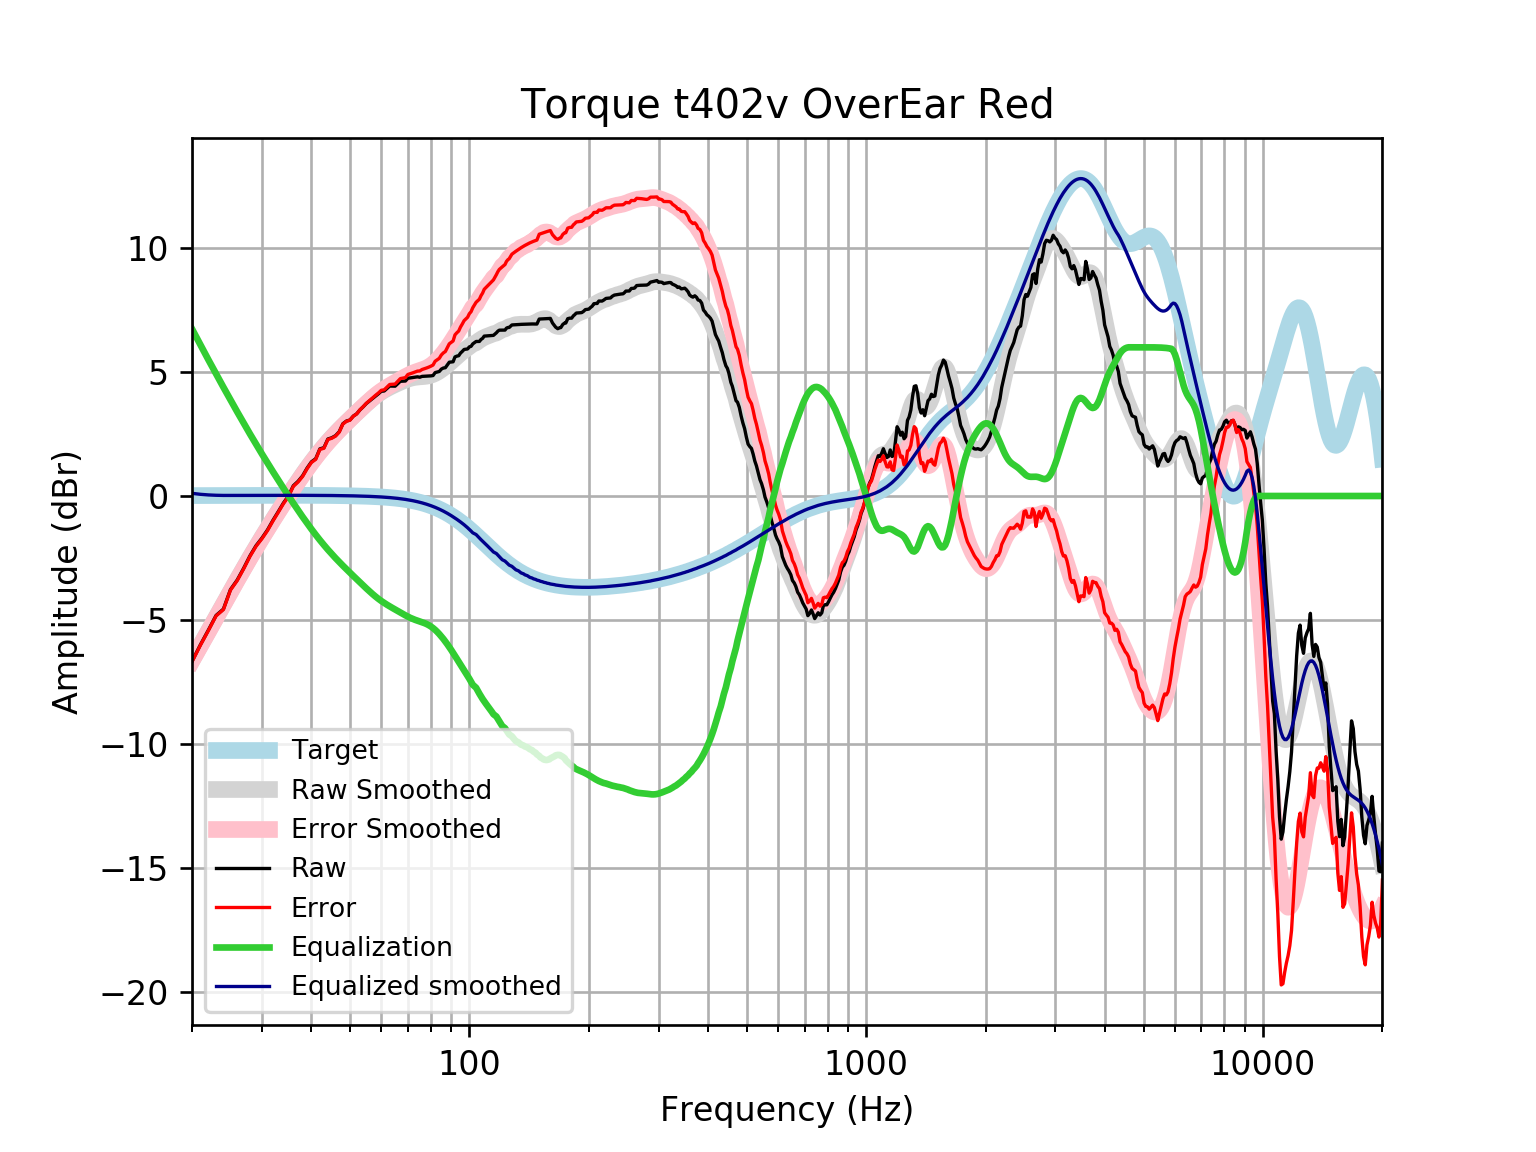

Data behind this chart, as committed beside it:
frequency, raw, error, smoothed, error_smoothed, equalization, equalized_raw, equalized_smoothed, target
20, -6.673, -6.69, -6.633, -6.65, 6.741, 0.06795, 0.1079, 0.01648
21, -6.002, -6.02, -6.031, -6.048, 6.099, 0.09625, 0.06812, 0.01765
22, -5.407, -5.426, -5.452, -5.47, 5.495, 0.088, 0.04313, 0.01876
23, -4.818, -4.838, -4.897, -4.916, 4.926, 0.1075, 0.02917, 0.01983
24, -4.562, -4.583, -4.365, -4.386, 4.388, -0.1741, 0.02294, 0.02084
25, -3.775, -3.797, -3.857, -3.879, 3.879, 0.1042, 0.02181, 0.02179
26, -3.39, -3.413, -3.374, -3.396, 3.396, 0.006539, 0.02271, 0.02269
27, -2.911, -2.935, -2.914, -2.938, 2.938, 0.02662, 0.02355, 0.02353
28, -2.412, -2.436, -2.479, -2.503, 2.503, 0.0915, 0.02433, 0.02431
29, -2.005, -2.03, -2.067, -2.092, 2.092, 0.0866, 0.02504, 0.02502
30, -1.701, -1.726, -1.676, -1.702, 1.702, 0.0008046, 0.02567, 0.02566
31, -1.367, -1.393, -1.305, -1.331, 1.331, -0.0355, 0.02623, 0.02622
32, -0.9775, -1.004, -0.9511, -0.9778, 0.9778, 0.0003526, 0.02668, 0.02668
33, -0.629, -0.6561, -0.613, -0.64, 0.64, 0.01103, 0.02704, 0.02704
34, -0.2815, -0.3088, -0.2892, -0.3165, 0.3165, 0.03496, 0.02728, 0.02728
35, 0.001249, -0.02616, 0.02087, -0.006532, 0.006532, 0.007781, 0.0274, 0.0274
36, 0.413, 0.3856, 0.3173, 0.2899, -0.2899, 0.1231, 0.02739, 0.02739
37, 0.5905, 0.5632, 0.5999, 0.5727, -0.5727, 0.01775, 0.02723, 0.02723
38, 0.8153, 0.7883, 0.8685, 0.8416, -0.8416, -0.02632, 0.02691, 0.02692
39, 1.127, 1.1, 1.123, 1.096, -1.096, 0.03026, 0.02643, 0.02644
40, 1.379, 1.353, 1.363, 1.337, -1.337, 0.04196, 0.02578, 0.02579
41, 1.504, 1.479, 1.589, 1.564, -1.564, -0.0603, 0.02495, 0.02496
42, 1.902, 1.878, 1.801, 1.777, -1.777, 0.125, 0.02393, 0.02393
43, 1.949, 1.927, 2, 1.977, -1.977, -0.02756, 0.02272, 0.02272
44, 2.3, 2.279, 2.186, 2.164, -2.164, 0.1357, 0.0213, 0.0213
45, 2.35, 2.33, 2.36, 2.34, -2.34, 0.009602, 0.01968, 0.01967
46, 2.435, 2.417, 2.523, 2.505, -2.505, -0.07072, 0.01785, 0.01783
47, 2.596, 2.58, 2.678, 2.662, -2.662, -0.06589, 0.01579, 0.01577
48, 2.916, 2.902, 2.824, 2.811, -2.811, 0.105, 0.0135, 0.01347
49, 3.025, 3.014, 2.964, 2.953, -2.953, 0.07135, 0.01097, 0.01094
50, 3.067, 3.059, 3.099, 3.091, -3.091, -0.02431, 0.008186, 0.008144
51, 3.224, 3.219, 3.23, 3.225, -3.225, -0.0008036, 0.005126, 0.00508
52, 3.315, 3.313, 3.357, 3.356, -3.356, -0.04098, 0.001774, 0.001724
53, 3.474, 3.476, 3.481, 3.483, -3.483, -0.008724, -0.001894, -0.001946
54, 3.598, 3.604, 3.602, 3.608, -3.608, -0.009787, -0.005905, -0.005958
55, 3.732, 3.742, 3.718, 3.728, -3.728, 0.003439, -0.01029, -0.01034
56, 3.833, 3.848, 3.829, 3.844, -3.844, -0.01098, -0.01508, -0.01514
57, 3.934, 3.954, 3.933, 3.953, -3.953, -0.01977, -0.02033, -0.02038
58, 4.034, 4.06, 4.03, 4.056, -4.056, -0.02144, -0.02607, -0.02611
59, 4.124, 4.156, 4.118, 4.15, -4.15, -0.02594, -0.03234, -0.03238
60, 4.227, 4.266, 4.197, 4.236, -4.236, -0.009159, -0.03921, -0.03925
61, 4.237, 4.284, 4.268, 4.315, -4.315, -0.07791, -0.04672, -0.04675
62, 4.337, 4.392, 4.332, 4.387, -4.387, -0.04956, -0.05494, -0.05496
63, 4.437, 4.501, 4.39, 4.454, -4.454, -0.01743, -0.06392, -0.06393
64, 4.434, 4.508, 4.444, 4.518, -4.518, -0.08372, -0.07372, -0.07373
65, 4.431, 4.516, 4.496, 4.58, -4.58, -0.1486, -0.0844, -0.08441
66, 4.53, 4.626, 4.545, 4.641, -4.641, -0.1112, -0.09604, -0.09603
67, 4.628, 4.737, 4.592, 4.701, -4.701, -0.07269, -0.1087, -0.1087
68, 4.634, 4.757, 4.637, 4.76, -4.76, -0.1255, -0.1224, -0.1224
69, 4.64, 4.777, 4.679, 4.816, -4.816, -0.1763, -0.1372, -0.1372
70, 4.751, 4.904, 4.715, 4.869, -4.869, -0.118, -0.1533, -0.1533
71, 4.764, 4.935, 4.746, 4.917, -4.917, -0.1526, -0.1706, -0.1706
72, 4.779, 4.969, 4.77, 4.96, -4.96, -0.1801, -0.1892, -0.1892
73, 4.795, 5.004, 4.788, 4.997, -4.997, -0.2025, -0.2092, -0.2092
74, 4.809, 5.039, 4.8, 5.031, -5.031, -0.2224, -0.2306, -0.2305
75, 4.792, 5.045, 4.809, 5.062, -5.062, -0.2705, -0.2535, -0.2534
76, 4.826, 5.104, 4.816, 5.093, -5.093, -0.267, -0.2778, -0.2778
77, 4.831, 5.134, 4.823, 5.127, -5.127, -0.2963, -0.3037, -0.3037
78, 4.834, 5.165, 4.835, 5.166, -5.166, -0.3317, -0.3312, -0.3312
79, 4.839, 5.199, 4.851, 5.212, -5.212, -0.3728, -0.3604, -0.3603
... 553 more rows
